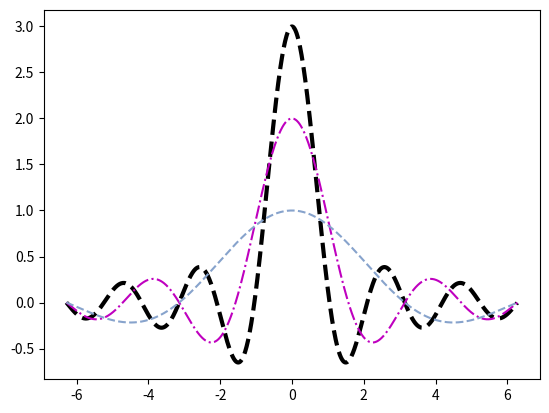

Python code for this plot:
import matplotlib.pyplot as plt
import numpy as np
import pandas as pd


x = np.arange(-2*np.pi,2*np.pi,0.01)
y = np.sin(3*x)/x
y2 = np.sin(2*x)/x
y3 = np.sin(x)/x
plt.plot(x,y,'k--',linewidth=3)
plt.plot(x,y2,'m-.')
plt.plot(x,y3,color='#87a3cc',linestyle='--')
plt.show()